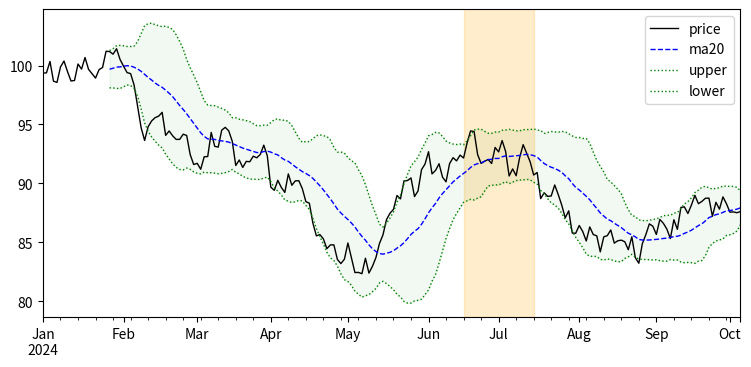

Write Python code to recreate this figure.
# Rolling statistics added as columns, plotted with pandas style dict per column and a shaded event window.
import numpy as np
import pandas as pd
import matplotlib.pyplot as plt

rng = np.random.default_rng(116)
df = pd.DataFrame({"price": 100 + rng.normal(0, 1, 200).cumsum()}, index=pd.bdate_range("2024-01-01", periods=200))
df["ma20"] = df["price"].rolling(20).mean()
df["upper"] = df["ma20"] + 2 * df["price"].rolling(20).std()
df["lower"] = df["ma20"] - 2 * df["price"].rolling(20).std()
ax = df.plot(style={"price": "k-", "ma20": "b--", "upper": "g:", "lower": "g:"}, figsize=(9, 4), lw=1)
ax.axvspan(df.index[120], df.index[140], color="orange", alpha=0.2)
ax.fill_between(df.index, df["lower"], df["upper"], color="g", alpha=0.05)
print([(l.get_label(), l.get_linestyle(), l.get_color()) for l in ax.get_lines()])
plt.savefig("bands.png", dpi=50)
